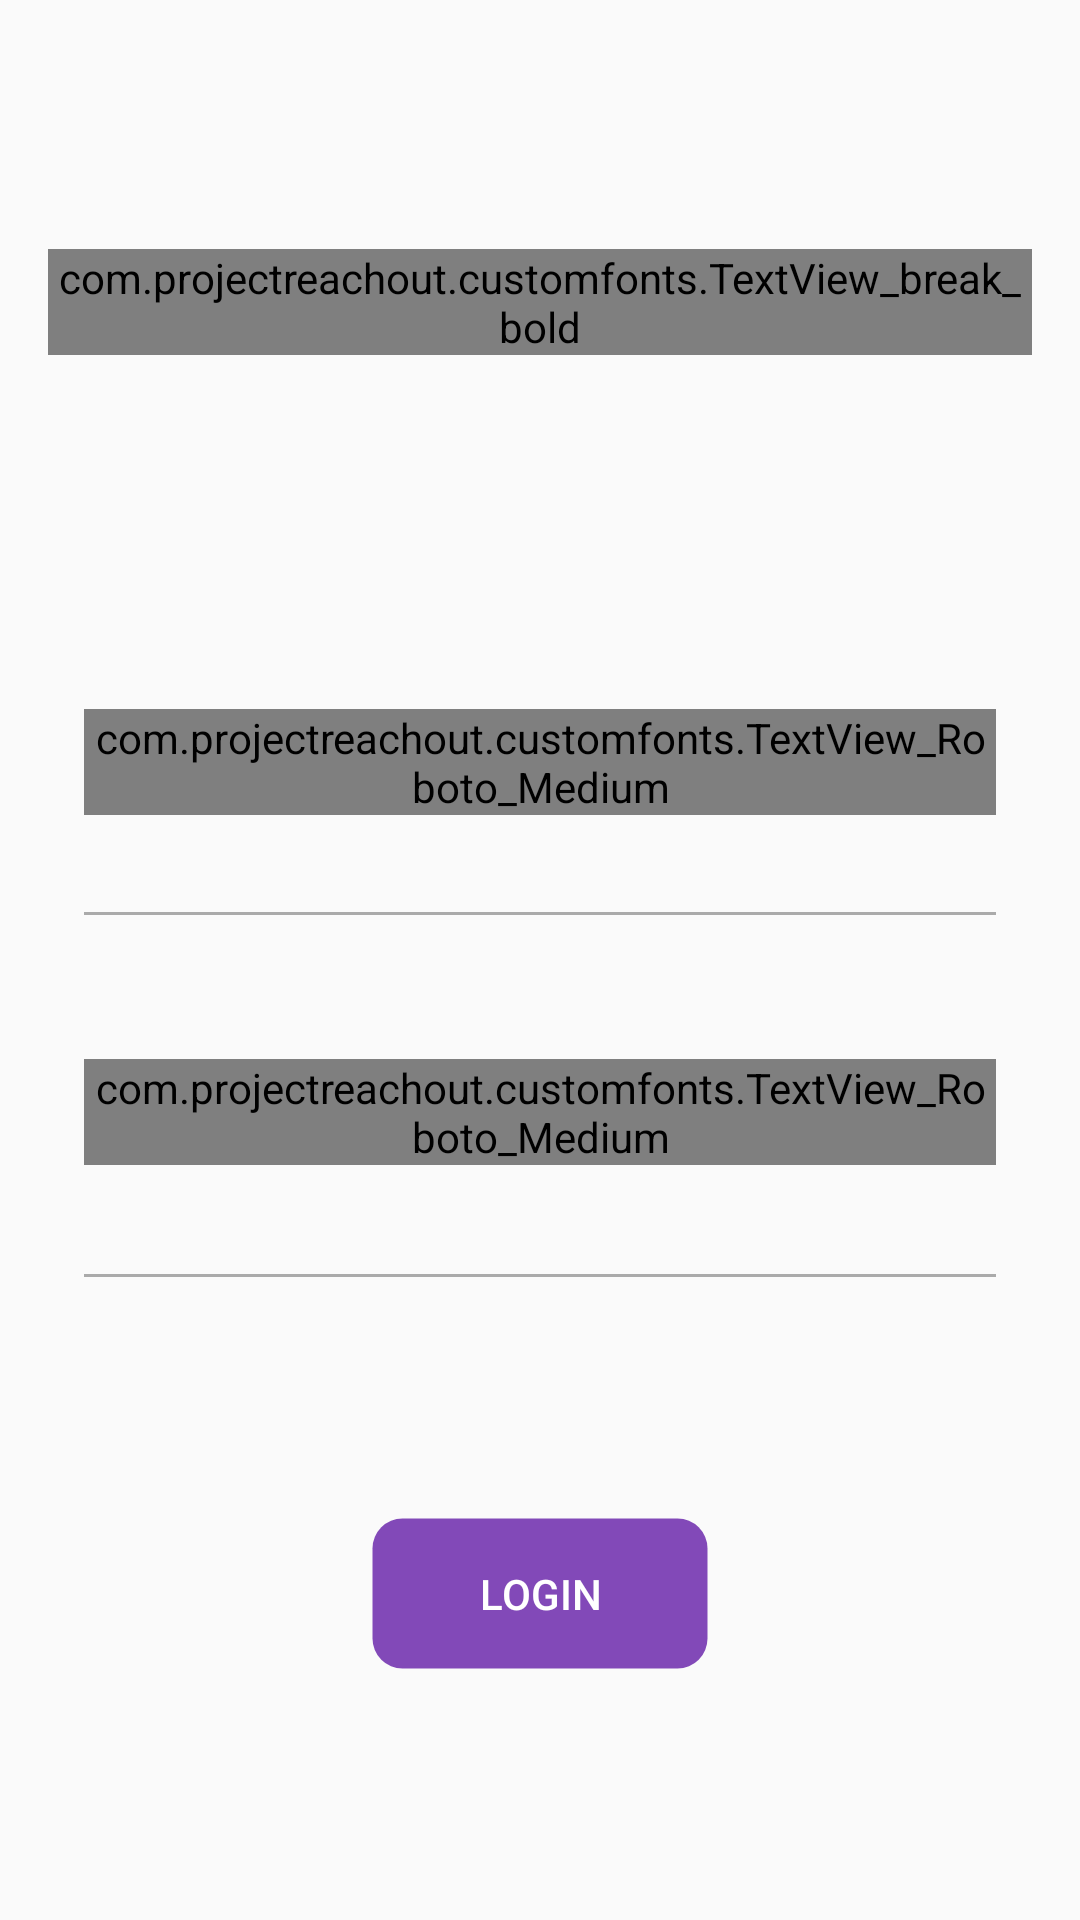

This screen was rendered from an Android layout file. Write that file and the resources it references.
<!-- AndroidManifest.xml: application theme AppTheme -->
<!-- res/layout/ln_activity_login.xml -->
<?xml version="1.0" encoding="utf-8"?>
<RelativeLayout xmlns:android="http://schemas.android.com/apk/res/android"
    xmlns:tools="http://schemas.android.com/tools"
    android:id="@+id/rl_al_fullscreen_content"
    android:layout_width="match_parent"
    android:layout_height="match_parent"
    tools:context=".Login.LoginActivity">

    

    <LinearLayout
        android:layout_width="match_parent"
        android:layout_height="match_parent"
        android:layout_margin="16dp"
        android:gravity="center"
        android:orientation="vertical">

        <com.projectreachout.customfonts.TextView_break_bold
            android:layout_width="wrap_content"
            android:layout_height="wrap_content"
            android:text="Login"
            android:textColor="@color/black"
            android:textSize="60sp" />

        <LinearLayout
            android:layout_width="match_parent"
            android:layout_height="wrap_content"
            android:layout_marginTop="30dp"
            android:orientation="vertical"
            android:paddingLeft="12dp"
            android:paddingRight="12dp">

            <LinearLayout
                android:layout_width="match_parent"
                android:layout_height="wrap_content"
                android:layout_marginTop="80dp"
                android:layout_marginBottom="80dp"
                android:orientation="vertical">

                <com.projectreachout.customfonts.TextView_Roboto_Medium
                    android:layout_width="wrap_content"
                    android:layout_height="wrap_content"
                    android:layout_marginTop="8dp"
                    android:layout_marginBottom="8dp"
                    android:letterSpacing="0.1"
                    android:text="Username"
                    android:textAllCaps="true"
                    android:textColor="@color/black"
                    android:textSize="12sp" />

                <EditText
                    android:id="@+id/et_al_username"
                    android:layout_width="match_parent"
                    android:layout_height="wrap_content"
                    android:background="@android:color/transparent"
                    android:inputType="text"
                    android:singleLine="true"
                    android:textColor="@android:color/darker_gray"
                    android:textCursorDrawable="@drawable/cursorcolor"
                    android:textSize="15sp" />

                <View
                    android:layout_width="match_parent"
                    android:layout_height="1dp"
                    android:layout_marginTop="4dp"
                    android:layout_marginBottom="24dp"
                    android:background="@android:color/darker_gray" />

                <com.projectreachout.customfonts.TextView_Roboto_Medium
                    android:layout_width="wrap_content"
                    android:layout_height="wrap_content"
                    android:layout_marginTop="24dp"
                    android:layout_marginBottom="8dp"
                    android:letterSpacing="0.1"
                    android:text="Password"
                    android:textAllCaps="true"
                    android:textColor="@color/black"
                    android:textSize="12sp" />

                <EditText
                    android:id="@+id/et_al_password"
                    android:layout_width="match_parent"
                    android:layout_height="wrap_content"
                    android:background="@android:color/transparent"
                    android:inputType="textPassword"
                    android:singleLine="true"
                    android:textColor="@android:color/darker_gray"
                    android:textCursorDrawable="@drawable/cursorcolor" />

                <View
                    android:layout_width="match_parent"
                    android:layout_height="1dp"
                    android:layout_marginTop="4dp"
                    android:background="@android:color/darker_gray" />

            </LinearLayout>

            <Button
                android:id="@+id/ib_al_login"
                android:layout_width="wrap_content"
                android:layout_height="wrap_content"
                android:layout_gravity="bottom|center"
                android:background="@drawable/login_bg"
                android:paddingStart="36dp"
                android:paddingTop="16dp"
                android:text="login"
                android:textColor="@color/white"
                android:paddingEnd="36dp"
                android:paddingBottom="16dp"
                android:src="@drawable/ic_play_arrow_black_24dp" />

        </LinearLayout>
    </LinearLayout>

    <com.projectreachout.customfonts.TextView_Roboto_Regular
        android:id="@+id/tv_al_forgot_password"
        android:layout_width="wrap_content"
        android:layout_height="wrap_content"
        android:layout_alignParentEnd="true"
        android:layout_alignParentBottom="true"
        android:layout_margin="16dp"
        android:background="?attr/selectableItemBackgroundBorderless"
        android:text="Forgot password?"
        android:textColor="@color/white"
        android:visibility="gone" />
</RelativeLayout>
<!-- res/layout/ln_background_content_layout.xml (included above) -->
<?xml version="1.0" encoding="utf-8"?>
<RelativeLayout xmlns:android="http://schemas.android.com/apk/res/android"
    android:layout_width="match_parent"
    android:layout_height="match_parent">

    

    <View
        android:layout_width="match_parent"
        android:layout_height="match_parent"
        android:background="@drawable/gradient" />
</RelativeLayout>
<!-- resources referenced by this layout -->
<resources>
  <color name="black">#000000</color>
  <color name="white">#FFFFFF</color>
  <!-- drawable cursorcolor (drawable) -->
  <?xml version="1.0" encoding="utf-8"?>
  <shape xmlns:android="http://schemas.android.com/apk/res/android" >
      <size android:width="2dp" />
      <solid android:color="@android:color/darker_gray"  />
  </shape>
  <!-- drawable gradient (drawable) -->
  <?xml version="1.0" encoding="utf-8"?>
  <layer-list xmlns:android="http://schemas.android.com/apk/res/android" >
      <item>
          <shape android:shape="rectangle" android:padding="10dp">
              
  
              
              <gradient android:startColor="#CC641DA7"
                  android:endColor="#F24B1AA7"
                  android:angle="0"/>
          </shape>
      </item>
  </layer-list>
  
  
      
  <!-- drawable login_bg (drawable) -->
  <?xml version="1.0" encoding="utf-8"?>
  <ripple xmlns:android="http://schemas.android.com/apk/res/android"
      android:color="#CC994CE6">
      <item android:id="@android:id/background">
          <shape android:shape="rectangle">
              <gradient
                  android:angle="0"
                  android:endColor="#CC641DA7"
                  android:startColor="#CC641DA7" />
              <corners android:radius="10dp" />
              <stroke
                  android:width="3px"
                  android:color="@android:color/transparent" />
          </shape>
      </item>
  </ripple>
  <style name="AppTheme" parent="Theme.AppCompat.Light.DarkActionBar">
          
          <item name="colorPrimary">@color/colorPrimary</item>
          <item name="colorPrimaryDark">@color/colorPrimaryDark</item>
          <item name="colorAccent">@color/colorAccent</item>
      </style>
  <color name="colorPrimary">#2196F3</color>
  <color name="colorPrimaryDark">#1976D2</color>
  <color name="colorAccent">#448AFF</color>
</resources>
